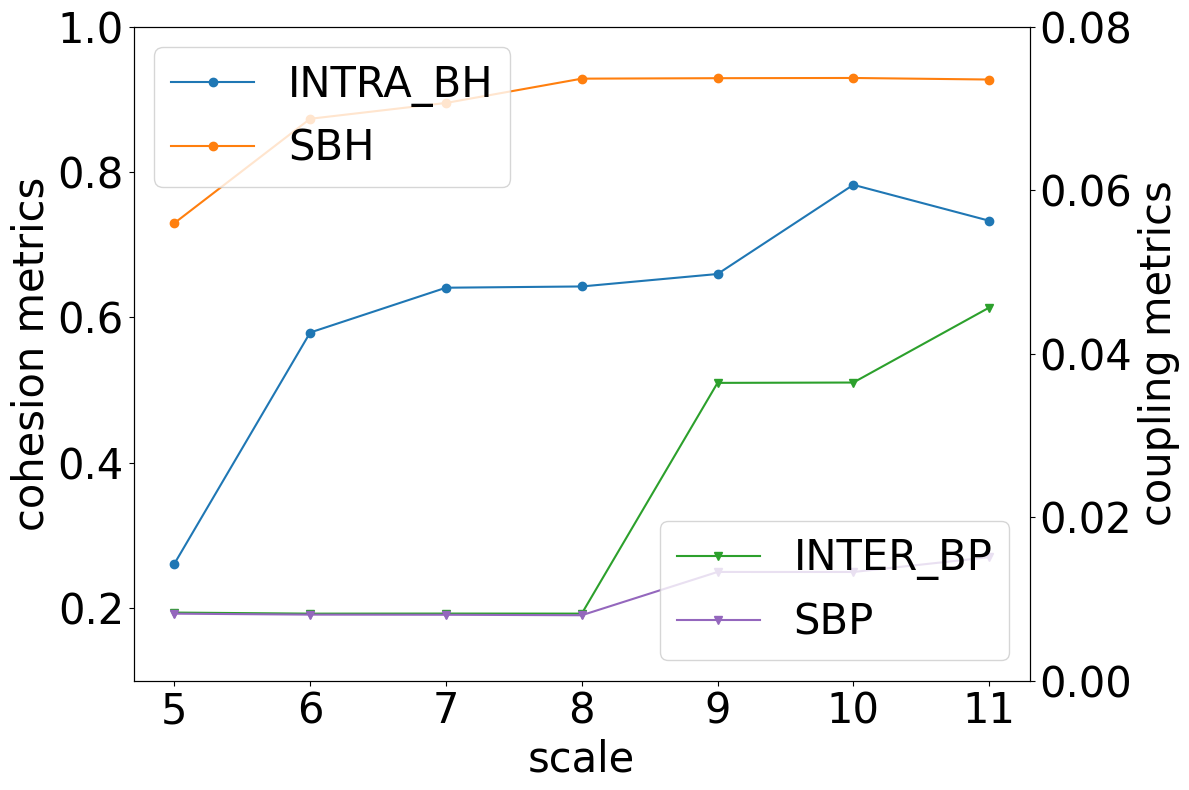

This chart was generated by the following Python code:
import matplotlib.pyplot as plt
import numpy as np

plt.rcParams['axes.prop_cycle'] = plt.cycler(color=plt.cm.tab10.colors)

if __name__ == "__main__":
    size = [5, 6, 7, 8, 9, 10, 11]
    INTRA_BH = [0.260945927, 0.579007207, 0.640655547, 0.642379145, 0.659509359, 0.782209575, 0.732823424]
    INTER_BP = [0.008333785, 0.008202721, 0.008212537, 0.008205426, 0.036421032, 0.036463405, 0.045624102]
    SBH = [0.729538303, 0.8730514, 0.894825596, 0.928255295, 0.928890981, 0.9291872, 0.927055086]
    SBP = [0.008200177, 0.008082685, 0.008065643, 0.008006477, 0.013300455, 0.013296431, 0.015104535]

    colors = ['#1f77b4', '#ff7f0e', '#2ca02c', '#d62728', '#9467bd', '#8c564b', '#e377c2', '#7f7f7f', '#bcbd22',
              '#17becf']

    fontsize = 30

    fig, ax = plt.subplots(figsize=(12, 8))

    ax.plot(size, INTRA_BH, 'o-', label='INTRA_BH', color=colors[0])

    ax.plot(size, SBH, 'o-', label='SBH', color=colors[1])
    ax2 = ax.twinx()

    ax2.plot(size, INTER_BP, 'v-', label='INTER_BP', color=colors[2])

    ax2.plot(size, SBP, 'v-', label='SBP', color=colors[4])


    plt.rcParams['font.sans-serif'] = ['Times New Roman']
    ax.set_ylabel('cohesion metrics', fontsize=fontsize)
    ax.set_xlabel('scale', fontsize=fontsize)
    ax2.set_ylabel('coupling metrics', fontsize=fontsize)

    ax.set_ylim([0.1, 1])
    ax.tick_params(axis='both', labelsize=fontsize)
    ax.legend(fontsize=fontsize, loc="upper left")
    ax2.set_ylim([0, 0.08])
    ax2.legend(fontsize=fontsize, loc="lower right")
    ax2.tick_params(axis='both', labelsize=fontsize)

    plt.tight_layout()

    plt.savefig('RQ2_MSA SBH_SBP.png', bbox_inches='tight')
    plt.savefig('Fig15_a.png', bbox_inches='tight')

    plt.show()
